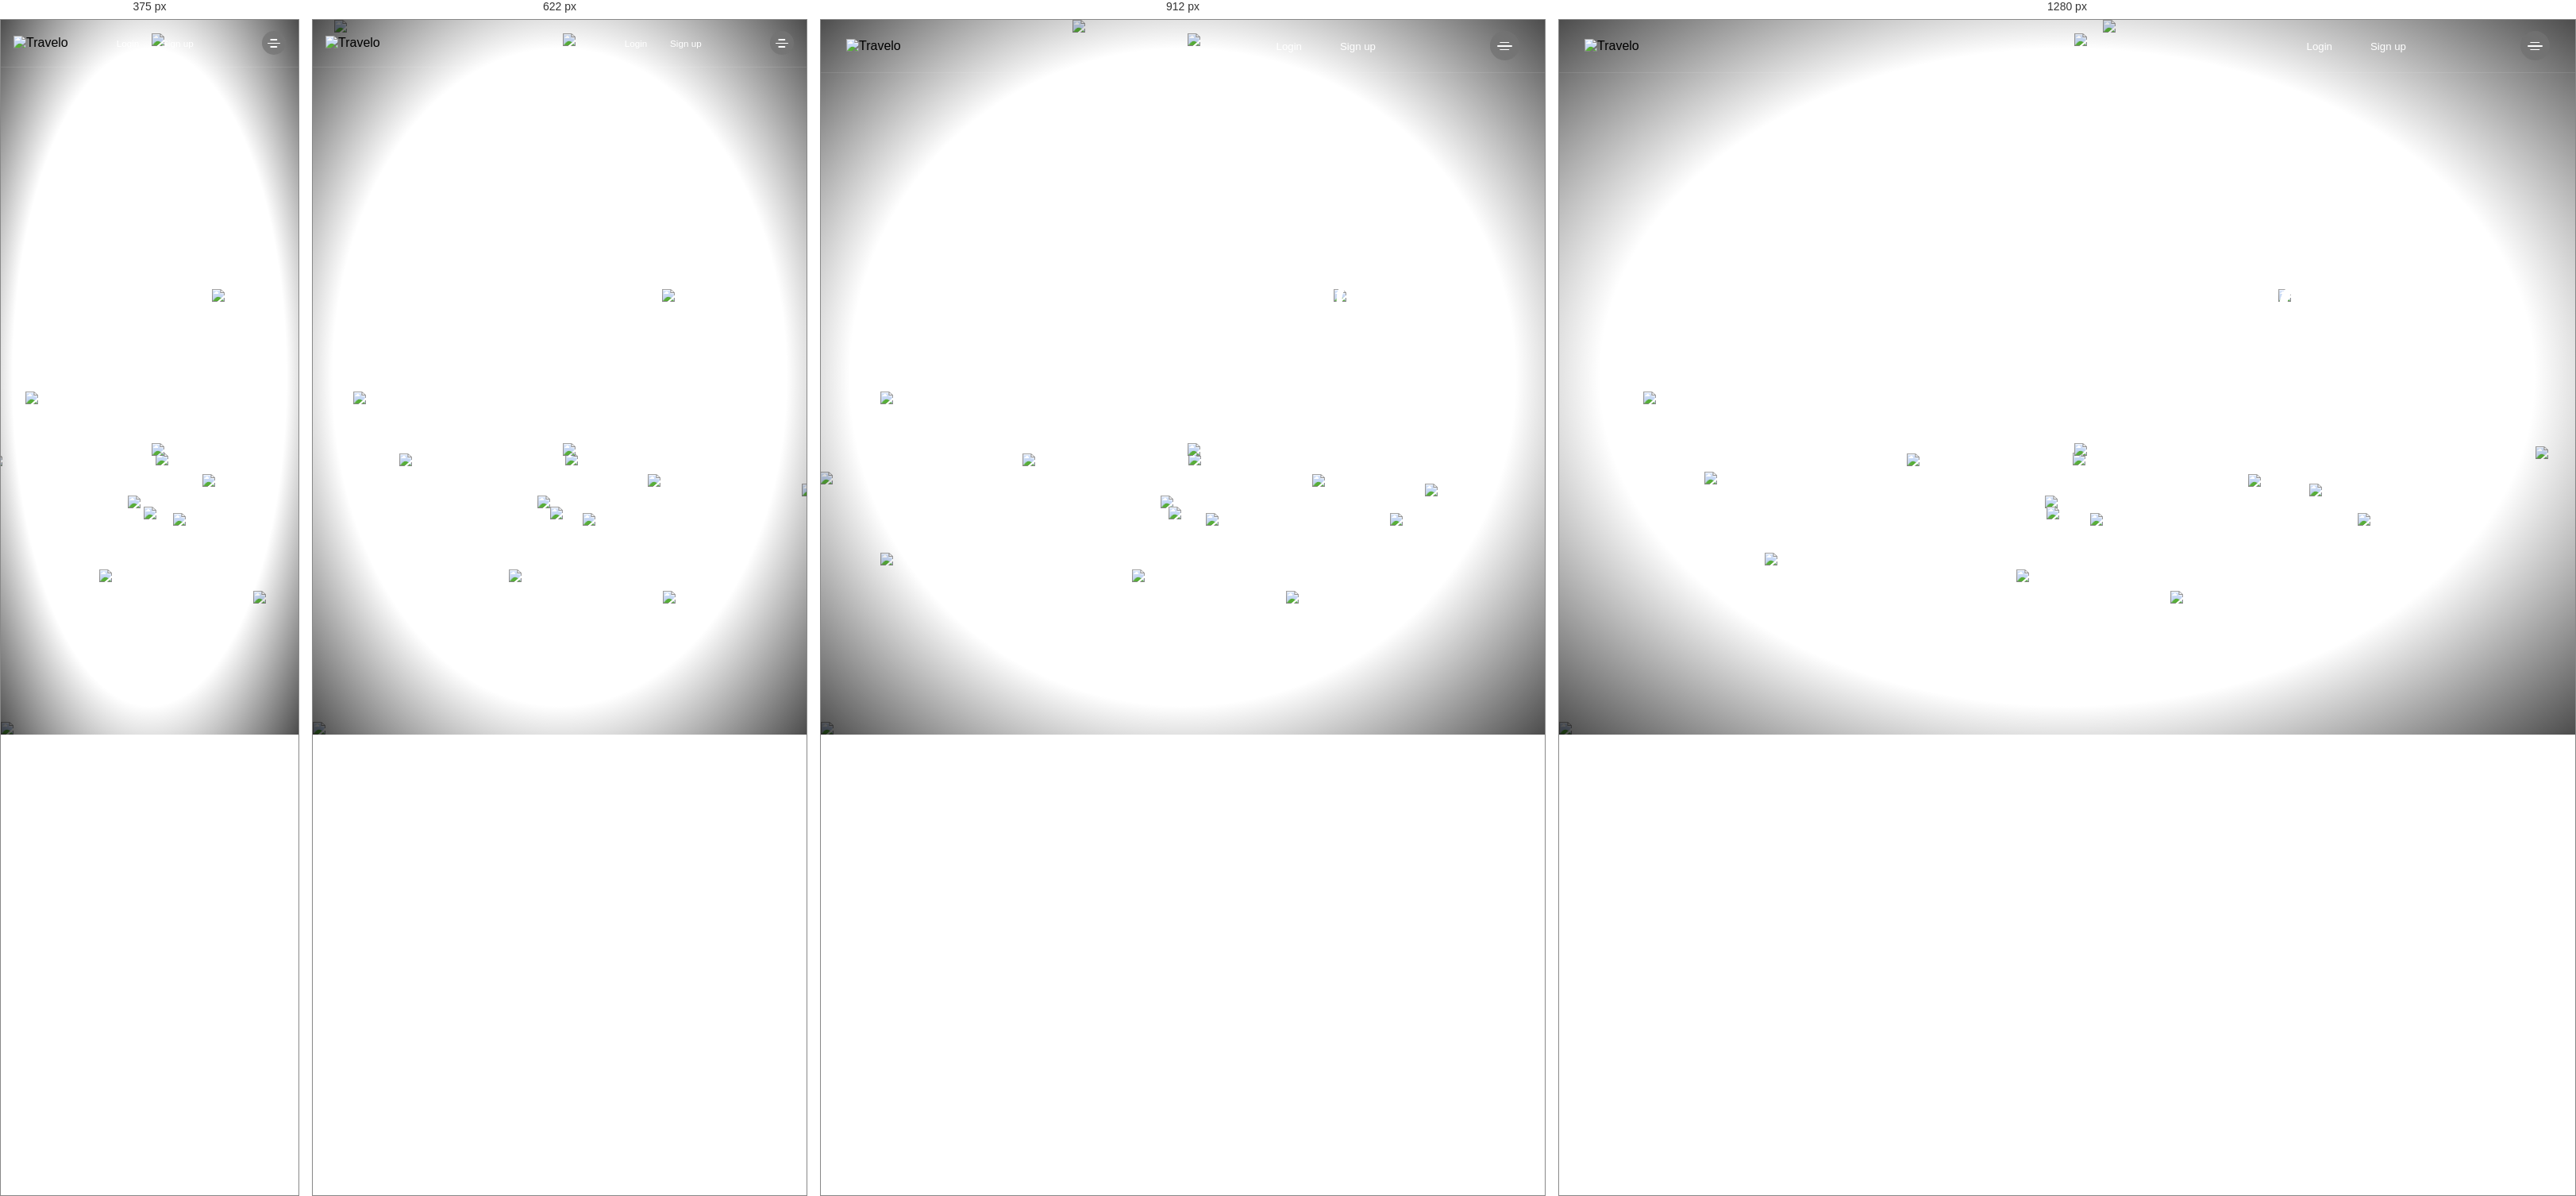
Rendered at 375 px, 622 px, 912 px and 1280 px, left to right.

<!-- file: cloning07_3d_parallax.html -->
<!--
    title : cloning07_3d_parallax.html
    date : 2024-06-07
    desc : True Coder 클로닝 3d Parallax effect
-->


<!DOCTYPE html>

<html>
<head>
    <meta charset='utf-8'>
    <meta http-equiv='X-UA-Compatible' content='IE=edge'>
    <title>3d Parallax Tutorial</title>
    <meta name='viewport' content='width=device-width, initial-scale=1'>
    <script src="https://kit.fontawesome.com/aea8a188e8.js" crossorigin="anonymous"></script>
    <script src="https://ajax.googleapis.com/ajax/libs/jquery/3.7.1/jquery.min.js"></script>
    <script src="https://cdn.jsdelivr.net/npm/gsap@3.10.4/dist/gsap.min.js"></script>
    <script src="https://cdn.jsdelivr.net/npm/gsap@3.12.5/dist/EasePack.min.js"></script>


    <link rel="stylesheet" href="./css/cloning07.css">
</head>
<body>
    <header class="hide">
        <nav>
            <img src="./images/logo.png" alt="Travelo" class="logo">
            <ul>
                <li>
                    <a href="#">Login</a>
                </li>
                <li>
                    <a href="#">Sign up</a>
                </li>
                <li class="search">
                    <a href="#">
                        <i class="fa-solid fa-magnifying-glass"></i>
                    </a>
                </li>
                <li class="hamburger">
                    <a href="#">
                        <div class="bar">

                        </div>
                    </a>
                </li>
            </ul>
        </nav>
    </header>
    <main>
        <div class="vignette hide"></div>
        <img src="./images/background.png" data-speedx="0.3" data-speedy="0.38" data-speedz="0" data-rotation="0" data-distance="-200"
        class="parallax bg_img">
        <img src="./images/fog_7.png" data-speedx="0.27" data-speedy="0.32" data-speedz="0" data-rotation="0" data-distance="850"
        class="parallax fog_7">
        <img src="./images/mountain_10.png" data-speedx="0.195"  data-speedy="0.305" data-speedz="0" data-rotation="0" data-distance="1100"
        class="parallax mountain_10">
        <img src="./images/fog_6.png" data-speedx="0.25" data-speedy="0.28" data-speedz="0" data-rotation="0" data-distance="1400"
        class="parallax fog_6">
        <img src="./images/mountain_9.png" data-speedx="0.125" data-speedy="0.155" data-speedz="0.15" data-rotation="0.02" data-distance="1700"
        class="parallax mountain_9">
        <img src="./images/mountain_8.png" data-speedx="0.1" data-speedy="0.11" data-speedz="0" data-rotation="0.02" data-distance="1800"
        class="parallax mountain_8">
        <img src="./images/fog_5.png" data-speedx="0.16" data-speedy="0.105" data-speedz="0" data-rotation="0" data-distance="1900"
        class="parallax fog_5">
        <img src="./images/mountain_7.png" data-speedx="0.1" data-speedy="0.1" data-speedz="0" data-rotation="0.09" data-distance="2000"
        class="parallax mountain_7">
        <div class="text parallax" data-speedx="0.07" data-speedy="0.07" data-speedz="0" data-rotation="0.11" data-distance="0">
            <h2>China</h2>
            <h1>Zhangjiajie</h1>
        </div>
        <img src="./images/mountain_6.png" data-speedx="0.065" data-speedy="0.05" data-speedz="0.05" data-rotation="0.12" data-distance="2300" class="parallax mountain_6">
        <img src="./images/fog_4.png" data-speedx="0.135" data-speedy="0.012" data-speedz="0" data-rotation="0" data-distance="2400" class="parallax fog_4">
        <img src="./images/mountain_5.png" data-speedx="0.08" data-speedy="0.04" data-speedz="0.13" data-rotation="0.1" data-distance="2550" class="parallax mountain_5">
        <img src="./images/fog_3.png" data-speedx="0.11" data-speedy="0.018" data-speedz="0" data-rotation="0" data-distance="2800" class="parallax fog_3">
        <img src="./images/mountain_4.png" data-speedx="0.059" data-speedy="0.024" data-speedz="0.35" data-rotation="0" data-distance="3200" class="parallax mountain_4">
        <img src="./images/mountain_3.png" data-speedx="0.04" data-speedy="0.018" data-speedz="0.32" data-rotation="0.05" data-distance="3400" class="parallax mountain_3">
        <img src="./images/fog_2.png" data-speedx="0.15" data-speedy="0.0115" data-speedz="0" data-rotation="0" data-distance="3600" class="parallax fog_2">
        <img src="./images/mountain_2.png" data-speedx="0.0235" data-speedy="0.013" data-speedz="0.42" data-rotation="0.15" data-distance="3800" class="parallax mountain_2">
        <img src="./images/mountain_1.png" data-speedx="0.027" data-speedy="0.018" data-speedz="0.53" data-rotation="0.2" data-distance="4000" class="parallax mountain_1">
        <img src="./images/sun_rays.png" class="sun_rays hide">
        <img src="./images/black_shadow.png" class="black_shadow hide">
        <img src="./images/fog_1.png" data-speedx="0.12" data-speedy="0.01" data-speedz="0" data-rotation="0" data-distance="4200" class="parallax fog_1">
    </main>

    <script src='./js/cloning07.js'></script>
</body>
</html>

/* @media block from css/cloning07.css */
@media (max-width: 1100px){
    .text h1{
        font-size:  5.8rem;
    }

    .text h2{
        font-size: 4.7rem;
    }
}

/* @media block from css/cloning07.css */
@media (max-width: 725px){
    .text h1{
        font-size:  5rem;
        line-height: 1.1;
    }

    .text h2{
        font-size: 4.1rem;
        line-height: 1.1;
    }

    header nav {
        padding: 0 1rem;
    }

    .logo{
        width: 75px;
    }

    header ul a {
        font-size: 0.73rem;
        padding: 0 0.9rem;
    }

    .search a{
        font-size: 0.85rem;
        padding: 0 1.8rem;
    }

    .hamburger {
        padding-left: 0.9rem;
    }

    .hamburger a{
        height: 30px;
        width: 30px;
    }

    .bg_img{
        width: initial;
        height: 311.104%;
    }

    .fog_7{
        width: initial;
        height: 211.2%;
    }

    .fog_2{
        width: initial;
        height: 173.32%;
    }

    .mountain_2{
        display: none;
    }

    .mountain_1{
        width: initial;
        height: 59.44%;
    }

    .fog_1{
        width: initial;
        height: 178.88%;
    }
}

/* @media block from css/cloning07.css */
@media (max-width: 520px){
    .text h1{
        font-size:  3.3rem;
    }

    .text h2{
        font-size: 2.6rem;
    }
}